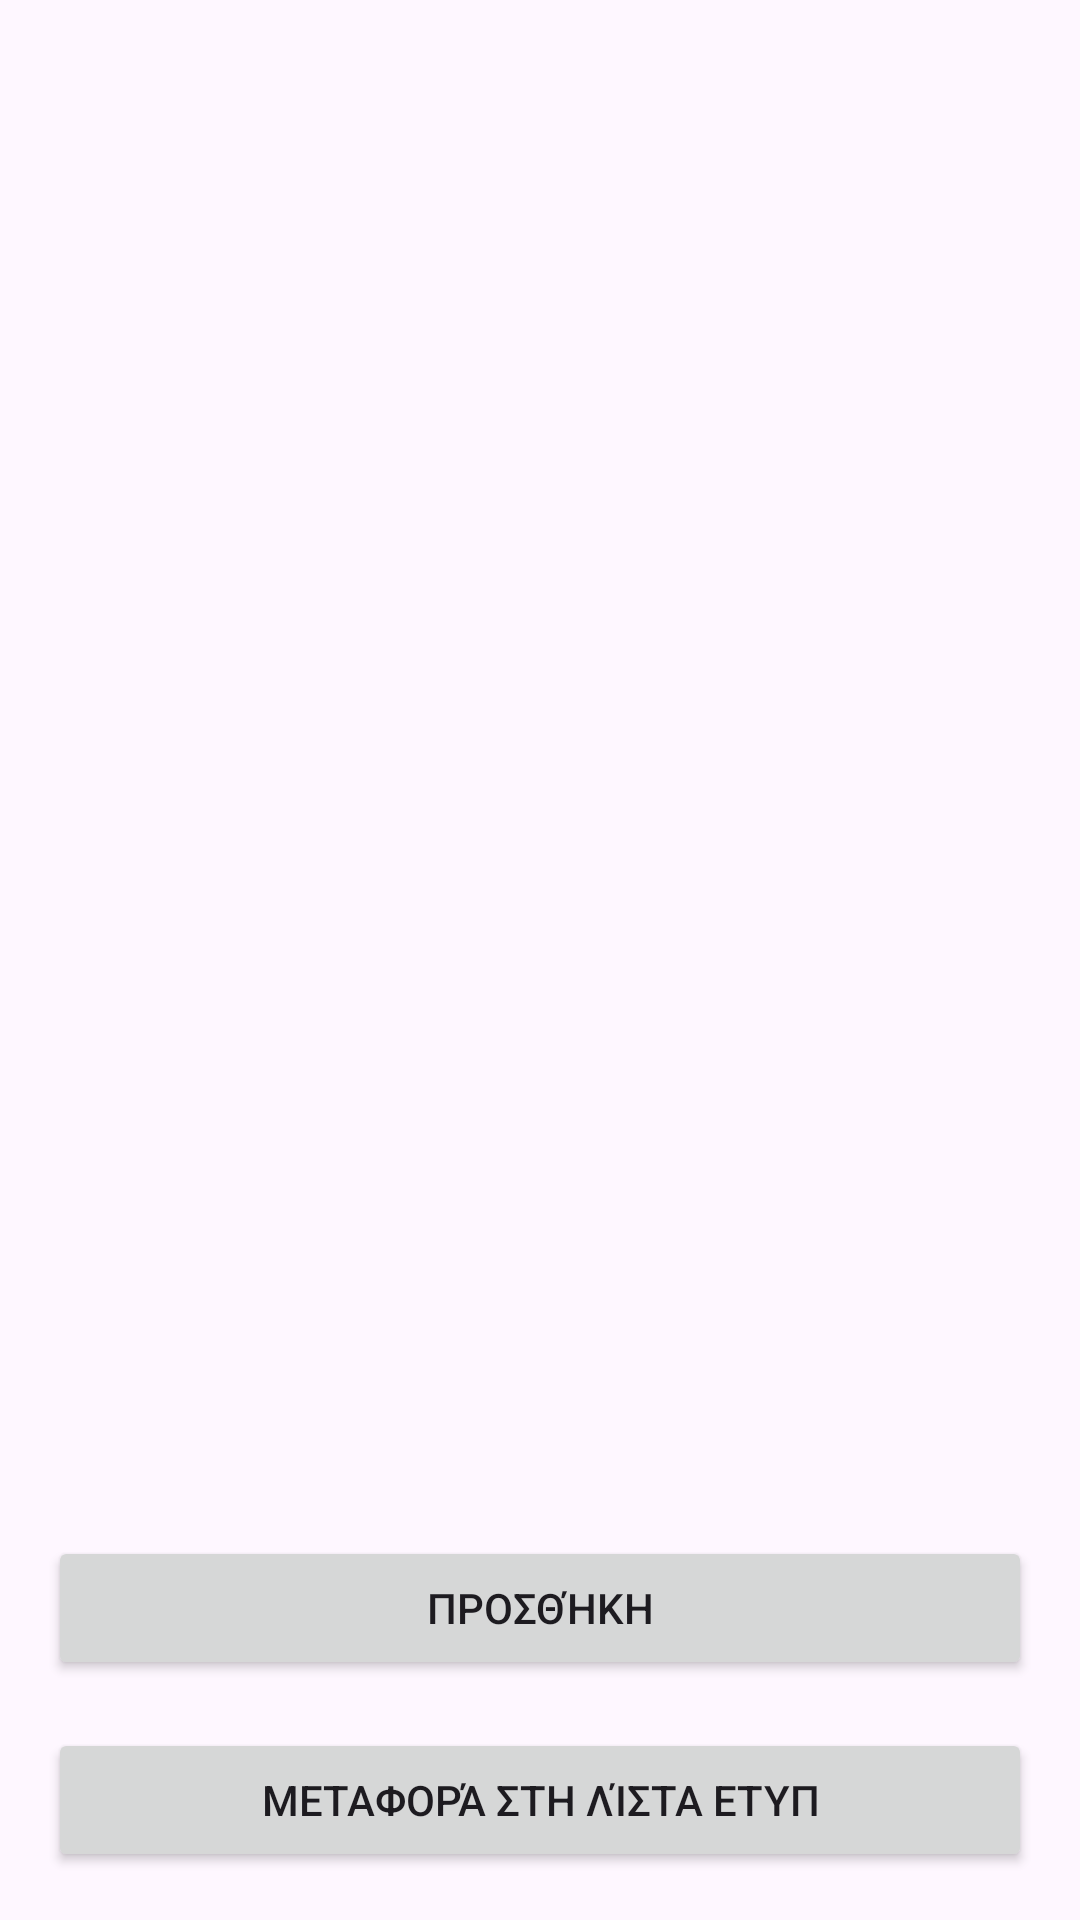

Android layout source for this screen:
<!-- AndroidManifest.xml: application theme AppTheme -->
<!-- res/layout/activity_required_supplies.xml -->
<?xml version="1.0" encoding="utf-8"?>
<LinearLayout xmlns:android="http://schemas.android.com/apk/res/android"
    android:layout_width="match_parent"
    android:layout_height="match_parent"
    android:orientation="vertical"
    android:padding="16dp">

    <androidx.recyclerview.widget.RecyclerView
        android:id="@+id/suppliesRecyclerView"
        android:layout_width="match_parent"
        android:layout_height="0dp"
        android:layout_weight="1"
        android:divider="@android:color/darker_gray"
        android:dividerHeight="1dp" />

    <Button
        android:id="@+id/addSupplyButton"
        android:layout_width="match_parent"
        android:layout_height="wrap_content"
        android:text="Προσθήκη"
        android:layout_gravity="center_horizontal"
        android:layout_marginTop="16dp"/>

    <Button
        android:id="@+id/checkInventoryButton"
        android:layout_width="match_parent"
        android:layout_height="wrap_content"
        android:text="Μεταφορά στη λίστα ΕΤΥΠ"
        android:layout_gravity="center_horizontal"
        android:layout_marginTop="16dp"/>
</LinearLayout>
<!-- resources referenced by this layout -->
<resources>
  <style name="AppTheme" parent="Theme.Material3.DayNight">
          <item name="colorPrimary">@color/colorPrimaryDark</item>
          <item name="colorPrimaryVariant">@color/colorPrimary</item>
          <item name="colorOnPrimary">#FFFFFF</item>
      </style>
  <color name="colorPrimaryDark">#556B2F</color>
  <color name="colorPrimary">#8FBC8F</color>
</resources>
